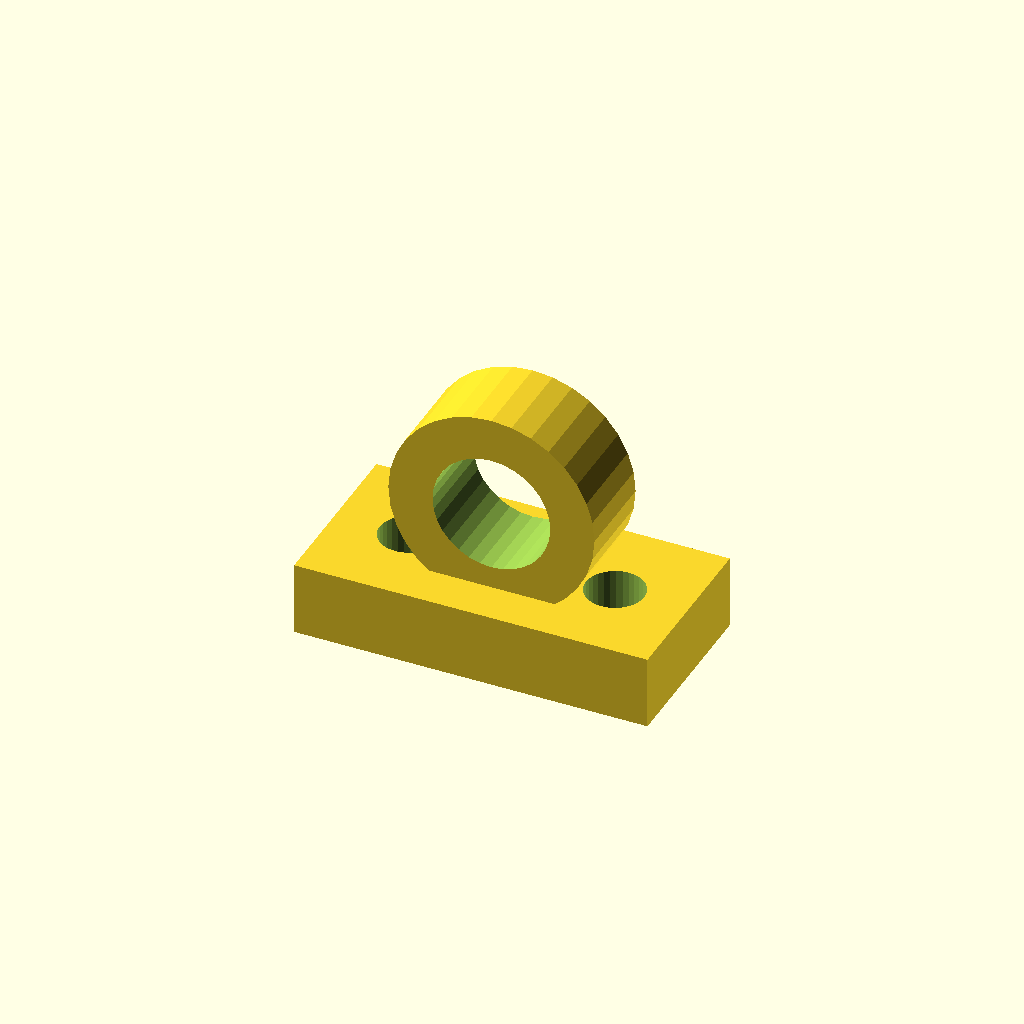
Cell 1: rendered with the file's own defaults.
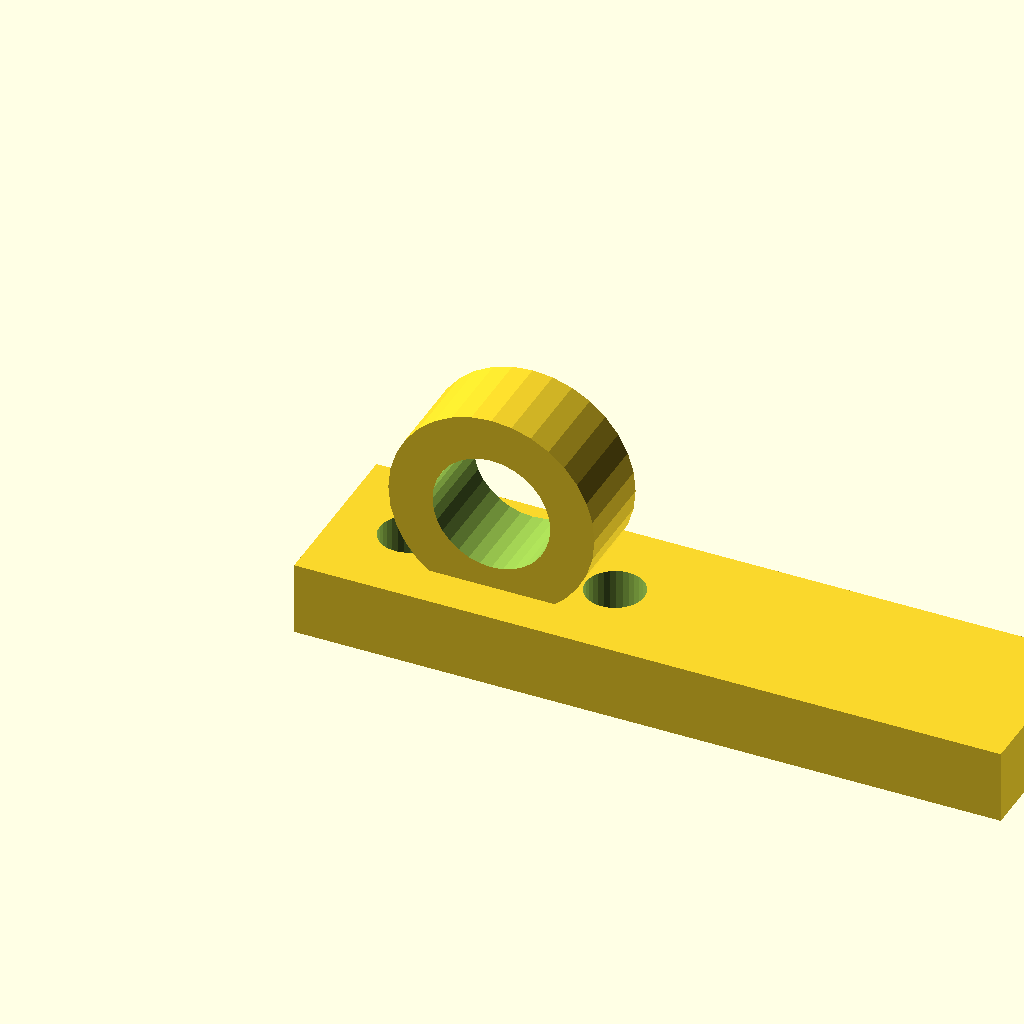
Cell 2 — base_l set to 96, the other parameters unchanged.
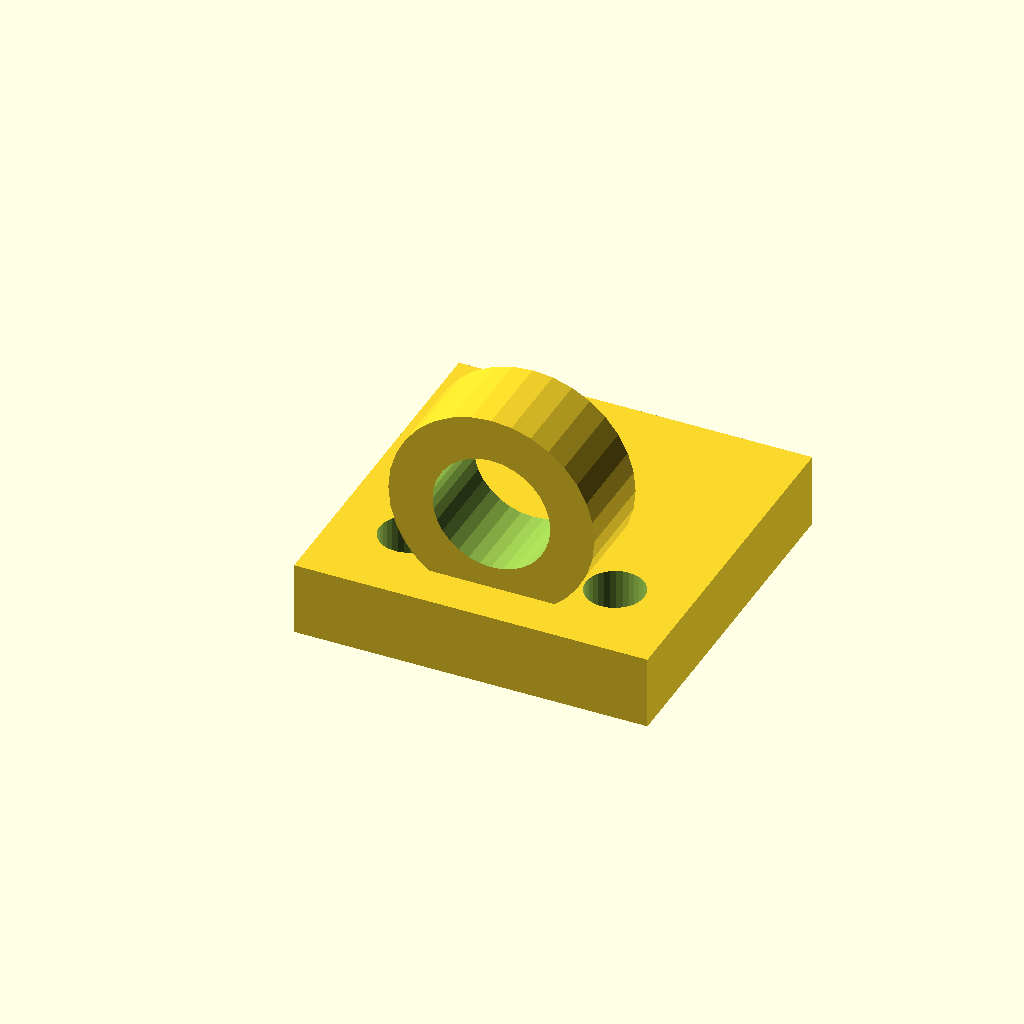
Cell 3: the same model with base_w = 48.
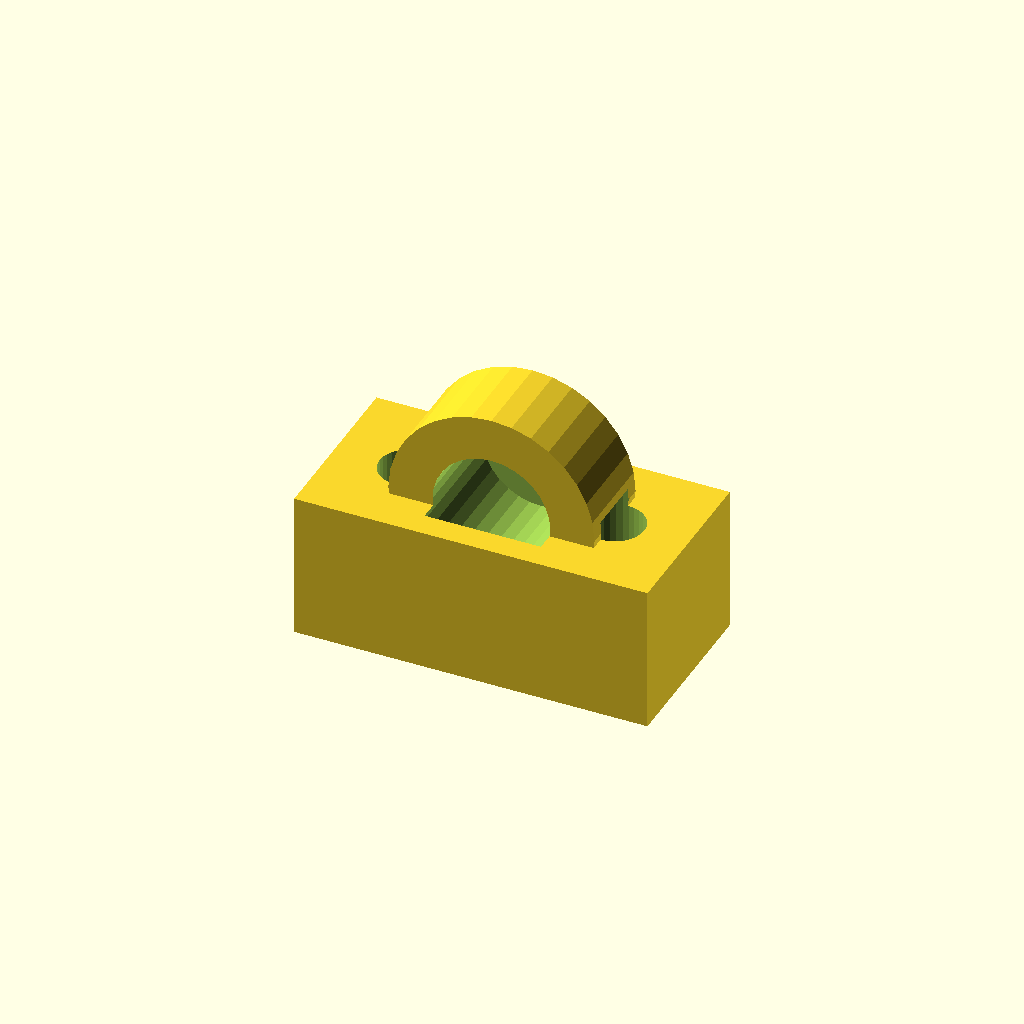
Cell 4: the same model with base_t = 20.
All cells are drawn from one camera (rotation 55°, 0°, 25°, orthographic, colour scheme Cornfield), so only the parameter changes between them.
Source of the model, optional_data/data/gen3/cleats/part_0046.scad:
$fn = 32;

// ----------------------------------------------------------------------
// Deck eye: 28 mm eye on a 48 mm base
// ----------------------------------------------------------------------

// --- parameters (mm) ---
base_l = 48;              // base length
base_w = 24;              // base width
base_t = 10;              // base thickness
eye_r = 14;               // eye outside radius
eye_bore = 16;            // eye bore diameter
eye_w = 12;               // eye thickness
eye_z = 21;               // eye centre height
holes_d = 7.94;           // fixing holes
hole_x = 14;              // fixing hole spacing

difference() {
  union() {
    translate([-24, -12, 0]) cube([base_l, base_w, base_t]);
    /* eye standing upright, its foot sunk 3 mm into the base */
    translate([0, -6, 21]) rotate([-90, 0, 0]) cylinder(h = 12, d = 28);
  }
  /* eye bore, 2.5 mm clear of both faces */
  translate([0, -8.5, 21]) rotate([-90, 0, 0]) cylinder(h = 17, d = 16);
  translate([-14, 0, -2.5]) cylinder(h = base_t + 5, d = holes_d);
  translate([14, 0, -2.5]) cylinder(h = base_t + 5, d = holes_d);
}
Customizer parameters (derived from the source; name, type, default, range or options):
base_l: number, default 48
base_w: number, default 24
base_t: number, default 10
eye_r: number, default 14
eye_bore: number, default 16
eye_w: number, default 12
eye_z: number, default 21
holes_d: number, default 7.94
hole_x: number, default 14
